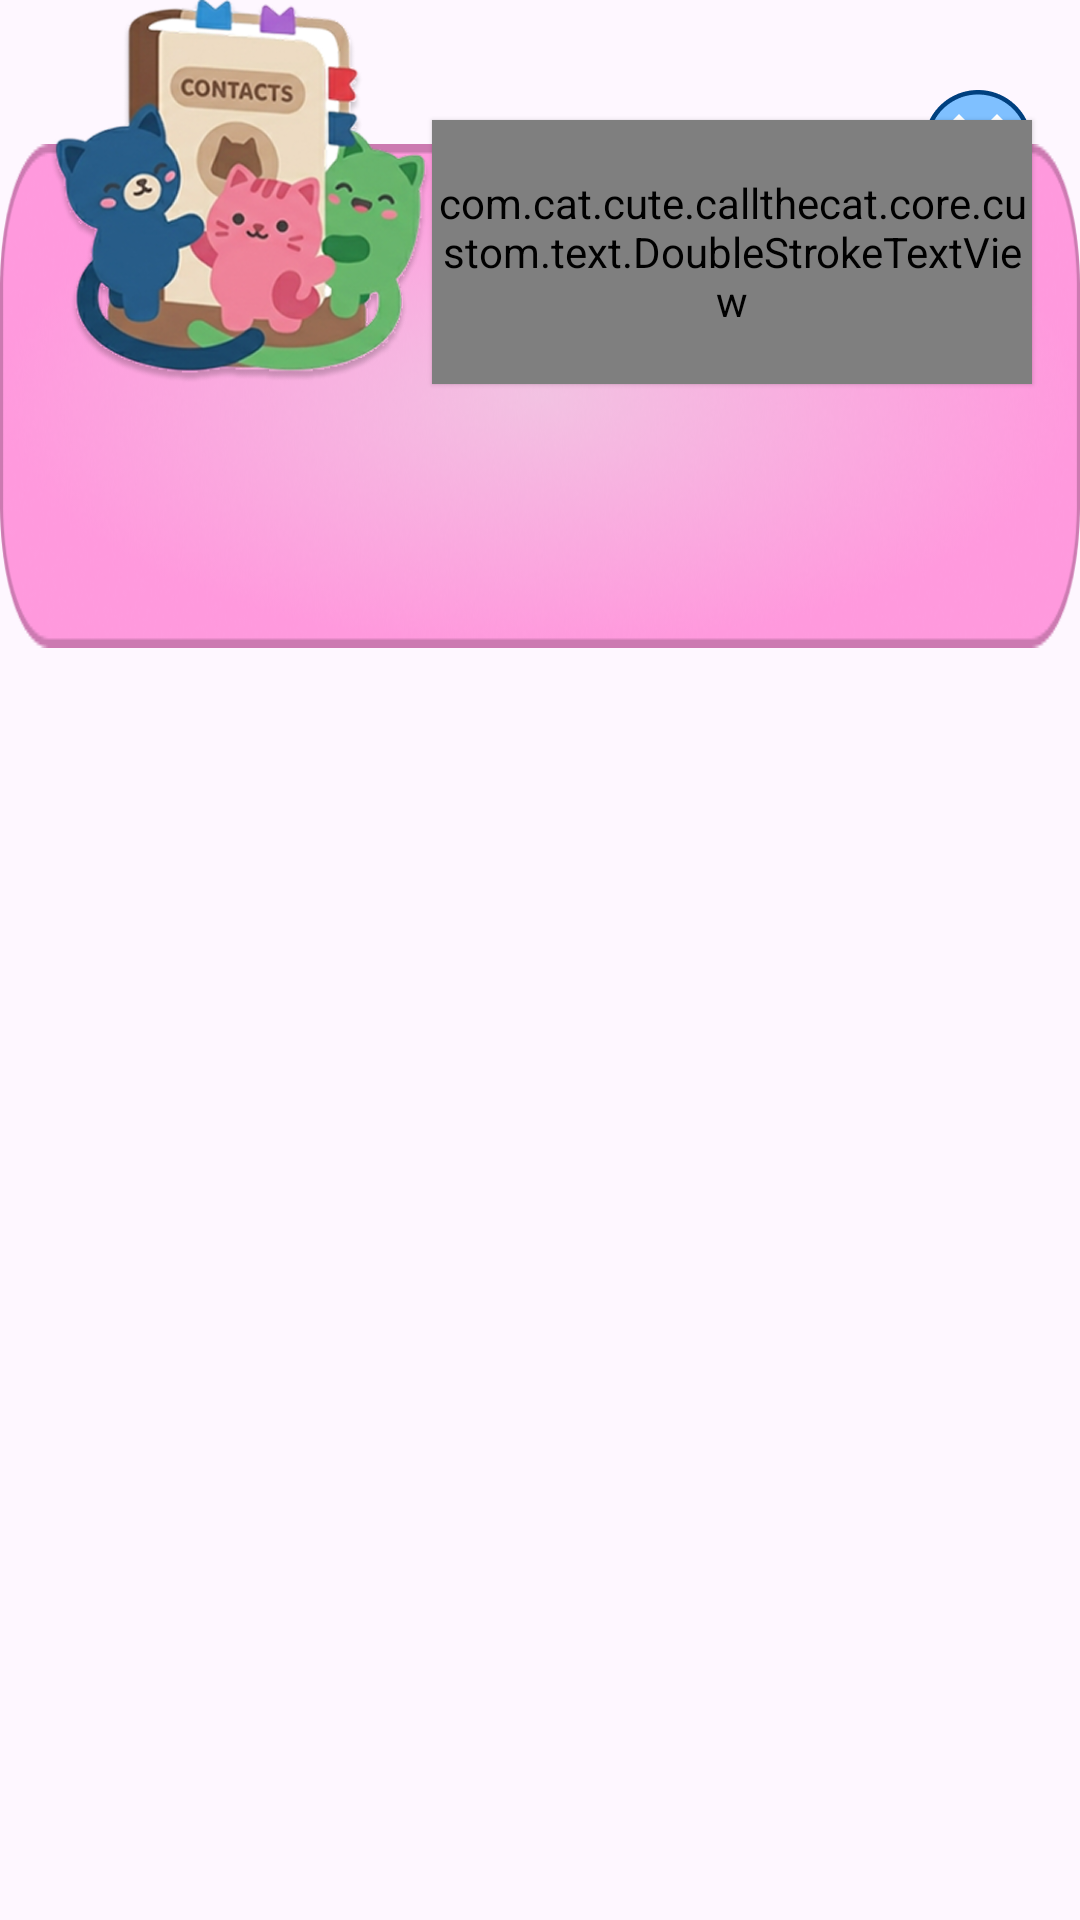

Reconstruct the res/layout file that produces this screen, plus the resources it refers to.
<!-- AndroidManifest.xml: application theme Theme.BaseProject -->
<!-- res/layout/activity_contacts.xml -->
<?xml version="1.0" encoding="utf-8"?>
<androidx.constraintlayout.widget.ConstraintLayout xmlns:android="http://schemas.android.com/apk/res/android"
    xmlns:app="http://schemas.android.com/apk/res-auto"
    xmlns:tools="http://schemas.android.com/tools"
    android:layout_width="match_parent"
    android:layout_height="match_parent"
    android:background="@color/transparent"
    android:clipChildren="false"
    android:clickable="true"
    android:focusable="true"
    android:clipToPadding="false">

    <TextView
        android:layout_width="match_parent"
        android:layout_height="0dp"
        android:layout_marginTop="18dp"
        android:background="@drawable/bg_bottom"
        app:layout_constraintTop_toTopOf="@id/btnClose" />

    <TextView
        android:id="@+id/imgSetting"
        android:layout_width="128dp"
        android:layout_height="128dp"
        android:layout_marginStart="16dp"
        android:layout_marginTop="0dp"
        android:background="@drawable/ic_contact"
        app:layout_constraintStart_toStartOf="parent"
        app:layout_constraintTop_toTopOf="parent" />

    <TextView
        android:id="@+id/btnClose"
        android:layout_width="36dp"
        android:layout_height="36dp"
        android:layout_marginTop="30dp"
        android:layout_marginEnd="16dp"
        android:background="@drawable/ic_close"
        app:layout_constraintEnd_toEndOf="parent"
        app:layout_constraintTop_toTopOf="parent"
        />

    <com.cat.cute.callthecat.core.custom.text.DoubleStrokeTextView
        android:id="@+id/tvContact"
        style="@style/single_marquee"
        android:layout_width="0dp"
        android:layout_height="0dp"
        android:layout_marginTop="40dp"
        android:gravity="start|center_vertical"

        android:elevation="1dp"
        android:fontFamily="@font/cherry_bomb_regular"
        android:text="@string/contact"
        android:textColor="#7FC0FF"
        android:textSize="32sp"
        app:layout_constraintHorizontal_bias="0"
        app:layout_constraintEnd_toEndOf="@id/btnClose"
        app:innerStrokeColor="@color/white"
        app:innerStrokeWidth="3dp"
        app:layout_constraintStart_toEndOf="@id/imgSetting"
        app:layout_constraintTop_toTopOf="@id/imgSetting"
        app:layout_constraintBottom_toBottomOf="@id/imgSetting"
        app:outerStrokeColor="#00407F"
        app:outerStrokeWidth="10dp" />

    <androidx.recyclerview.widget.RecyclerView
        android:id="@+id/rvContacts"
        android:layout_width="0dp"
        android:layout_height="0dp"
        android:clipToPadding="true"
        android:paddingTop="1dp"
        android:layout_marginTop="20dp"
        app:layoutManager="androidx.recyclerview.widget.GridLayoutManager"
        app:spanCount="2"
        app:layout_constraintBottom_toBottomOf="parent"
        app:layout_constraintEnd_toEndOf="parent"
        tools:listitem="@layout/item_cat_contact"
        app:layout_constraintStart_toStartOf="parent"
        app:layout_constraintTop_toBottomOf="@id/tvContact" />

</androidx.constraintlayout.widget.ConstraintLayout>
<!-- res/layout/item_cat_contact.xml (included above) -->
<?xml version="1.0" encoding="utf-8"?>
<androidx.constraintlayout.widget.ConstraintLayout xmlns:android="http://schemas.android.com/apk/res/android"
    xmlns:app="http://schemas.android.com/apk/res-auto"
    android:layout_width="match_parent"
    android:layout_height="wrap_content"
    android:layout_margin="6dp"
    android:background="@drawable/bg_16_solid_white">

    <ImageView
        android:id="@+id/imgCat"
        android:layout_width="0dp"
        android:layout_height="0dp"
        android:scaleType="centerCrop"
        app:layout_constraintDimensionRatio="1:1"
        app:layout_constraintEnd_toEndOf="parent"
        app:layout_constraintStart_toStartOf="parent"
        app:layout_constraintTop_toTopOf="parent" />

    
    <View
        android:id="@+id/overlayDark"
        android:layout_width="0dp"
        android:layout_height="0dp"
        android:background="#80000000"
        android:visibility="gone"
        app:layout_constraintDimensionRatio="1:1"
        app:layout_constraintEnd_toEndOf="parent"
        app:layout_constraintStart_toStartOf="parent"
        app:layout_constraintTop_toTopOf="parent" />

    <LinearLayout
        android:id="@+id/btnAction"
        android:layout_width="0dp"
        android:layout_height="36dp"
        android:layout_margin="6dp"
        android:background="@drawable/bg_price_btn"
        android:gravity="center"
        android:orientation="horizontal"
        app:layout_constraintBottom_toBottomOf="parent"
        app:layout_constraintDimensionRatio="92:36"
        app:layout_constraintEnd_toEndOf="parent"
        app:layout_constraintStart_toStartOf="parent">

        <TextView
            android:id="@+id/tvActionLabel"
            android:layout_width="wrap_content"
            android:layout_height="wrap_content"
            android:fontFamily="@font/cherry_bomb_regular"
            android:text="CHOOSE"
            android:textColor="#FFFFFF"
            android:textSize="13sp" />

        <ImageView
            android:id="@+id/ivCoinIcon"
            android:layout_width="16dp"
            android:layout_height="16dp"
            android:layout_marginStart="4dp"
            android:src="@drawable/ic_coin_progress"
            android:visibility="gone" />

    </LinearLayout>

</androidx.constraintlayout.widget.ConstraintLayout>
<!-- resources referenced by this layout -->
<resources>
  <color name="transparent">#00FFFFFF</color>
  <color name="white">#FFFFFFFF</color>
  <!-- drawable bg_bottom: png bitmap (drawable, 132455 bytes) -->
  <!-- drawable bg_price_btn: png bitmap (drawable, 22332 bytes) -->
  <!-- drawable ic_close: png bitmap (drawable, 3247 bytes) -->
  <!-- drawable ic_coin_progress: png bitmap (drawable, 11574 bytes) -->
  <!-- drawable ic_contact: png bitmap (drawable, 178236 bytes) -->
  <string name="contact">\u00A0CONTACTS\u00A0</string>
  <style name="single_marquee">
          <item name="android:singleLine">true</item>
          <item name="android:ellipsize">marquee</item>
          <item name="android:marqueeRepeatLimit">marquee_forever</item>
      </style>
  <style name="Theme.BaseProject" parent="Base.Theme.BaseProject" />
  <style name="Base.Theme.BaseProject" parent="Theme.Material3.DayNight.NoActionBar">
          <item name="android:windowTranslucentStatus">false</item>
          <item name="android:statusBarColor">@android:color/transparent</item>
          <item name="android:windowSoftInputMode">adjustResize</item>
      </style>
</resources>
